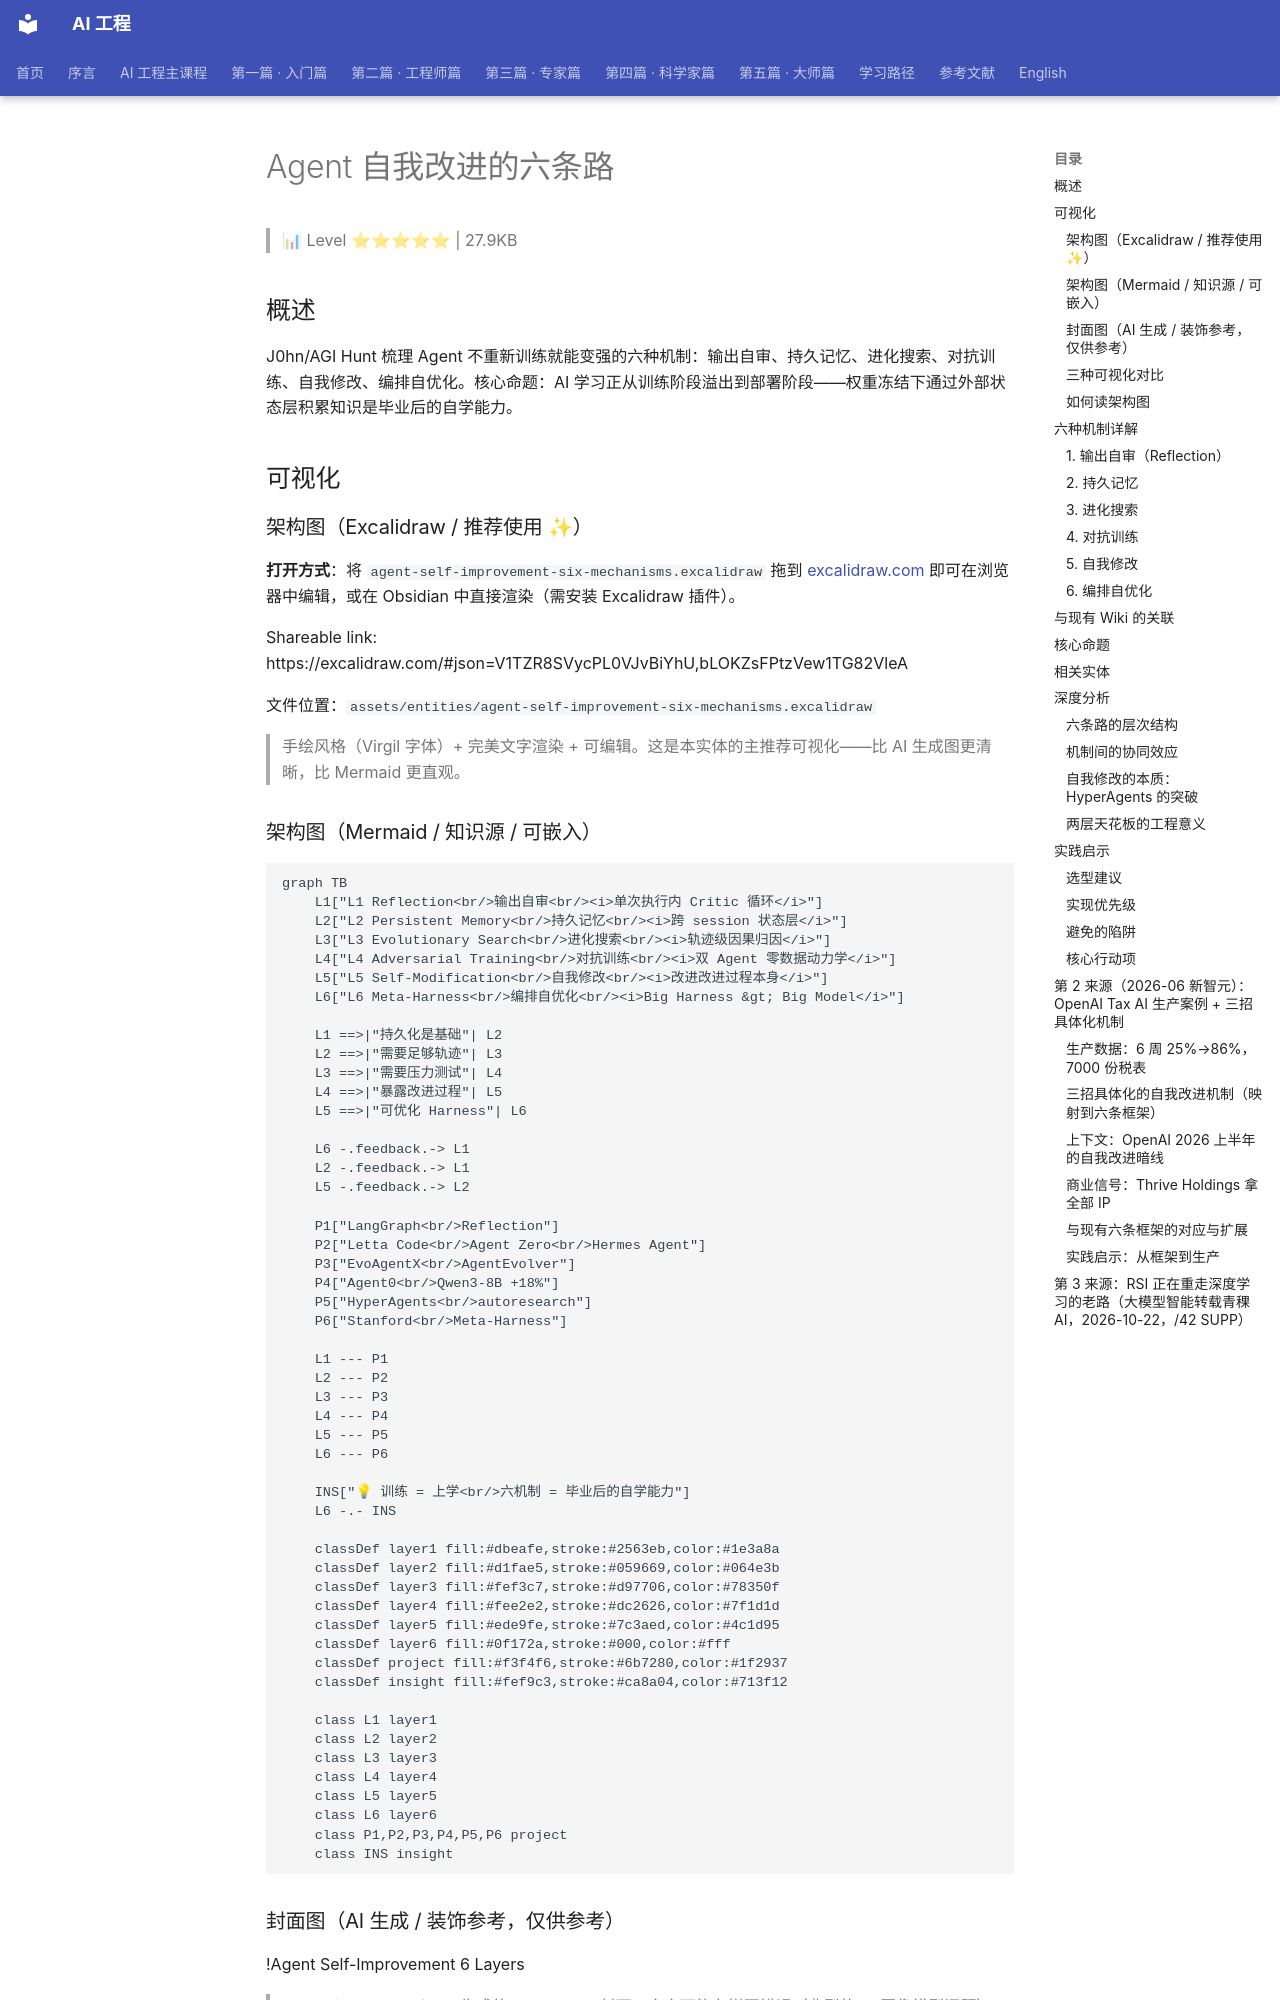

repository: QianJinGuo/wiki-book · page: ch04/364-agent.html · generator: mkdocs

# Agent 自我改进的六条路

> 📊 Level ⭐⭐⭐⭐⭐ | 27.9KB

## 概述
J0hn/AGI Hunt 梳理 Agent 不重新训练就能变强的六种机制：输出自审、持久记忆、进化搜索、对抗训练、自我修改、编排自优化。核心命题：AI 学习正从训练阶段溢出到部署阶段——权重冻结下通过外部状态层积累知识是毕业后的自学能力。

## 可视化

### 架构图（Excalidraw / 推荐使用 ✨）

**打开方式**：将 `agent-self-improvement-six-mechanisms.excalidraw` 拖到 [excalidraw.com](https://excalidraw.com) 即可在浏览器中编辑，或在 Obsidian 中直接渲染（需安装 Excalidraw 插件）。

Shareable link: https://excalidraw.com/#json=V1TZR8SVycPL0VJvBiYhU,bLOKZsFPtzVew1TG82VleA

文件位置：`assets/entities/agent-self-improvement-six-mechanisms.excalidraw`

> 手绘风格（Virgil 字体）+ 完美文字渲染 + 可编辑。这是本实体的主推荐可视化——比 AI 生成图更清晰，比 Mermaid 更直观。

### 架构图（Mermaid / 知识源 / 可嵌入）

```mermaid
graph TB
    L1["L1 Reflection<br/>输出自审<br/><i>单次执行内 Critic 循环</i>"]
    L2["L2 Persistent Memory<br/>持久记忆<br/><i>跨 session 状态层</i>"]
    L3["L3 Evolutionary Search<br/>进化搜索<br/><i>轨迹级因果归因</i>"]
    L4["L4 Adversarial Training<br/>对抗训练<br/><i>双 Agent 零数据动力学</i>"]
    L5["L5 Self-Modification<br/>自我修改<br/><i>改进改进过程本身</i>"]
    L6["L6 Meta-Harness<br/>编排自优化<br/><i>Big Harness &gt; Big Model</i>"]

    L1 ==>|"持久化是基础"| L2
    L2 ==>|"需要足够轨迹"| L3
    L3 ==>|"需要压力测试"| L4
    L4 ==>|"暴露改进过程"| L5
    L5 ==>|"可优化 Harness"| L6

    L6 -.feedback.-> L1
    L2 -.feedback.-> L1
    L5 -.feedback.-> L2

    P1["LangGraph<br/>Reflection"]
    P2["Letta Code<br/>Agent Zero<br/>Hermes Agent"]
    P3["EvoAgentX<br/>AgentEvolver"]
    P4["Agent0<br/>Qwen3-8B +18%"]
    P5["HyperAgents<br/>autoresearch"]
    P6["Stanford<br/>Meta-Harness"]

    L1 --- P1
    L2 --- P2
    L3 --- P3
    L4 --- P4
    L5 --- P5
    L6 --- P6

    INS["💡 训练 = 上学<br/>六机制 = 毕业后的自学能力"]
    L6 -.- INS

    classDef layer1 fill:#dbeafe,stroke:#2563eb,color:#1e3a8a
    classDef layer2 fill:#d1fae5,stroke:#059669,color:#064e3b
    classDef layer3 fill:#fef3c7,stroke:#d97706,color:#78350f
    classDef layer4 fill:#fee2e2,stroke:#dc2626,color:#7f1d1d
    classDef layer5 fill:#ede9fe,stroke:#7c3aed,color:#4c1d95
    classDef layer6 fill:#0f172a,stroke:#000,color:#fff
    classDef project fill:#f3f4f6,stroke:#6b7280,color:#1f2937
    classDef insight fill:#fef9c3,stroke:#ca8a04,color:#713f12

    class L1 layer1
    class L2 layer2
    class L3 layer3
    class L4 layer4
    class L5 layer5
    class L6 layer6
    class P1,P2,P3,P4,P5,P6 project
    class INS insight
```

### 封面图（AI 生成 / 装饰参考，仅供参考）

!Agent Self-Improvement 6 Layers

> Agnes image-2.0-flash 生成的 1536×1024 封面。文字可能有拼写错误（典型的 AI 图像模型问题），**仅作视觉参考，请以上方 Excalidraw / Mermaid 图为准**。

### 三种可视化对比

| 格式 | 文字准确性 | 可编辑 | 风格 | 推荐场景 |
|------|----------|--------|------|----------|
| **Excalidraw** | ✓ 完美 | ✓ 浏览器/插件可改 | 手绘 (Virgil) | ✨ 首选：演示、分享、嵌入 |
| **Mermaid** | ✓ 完美 | ✓ 修改 .md 即可 | 干净矢量 | 代码嵌入、文本搜索、版本控制 |
| **AI 图像** | ✗ 常拼错 | ✗ 像素锁定 | 手绘 (AI 模拟) | 装饰、封面、社交分享卡 |

### 如何读架构图

1. 自下而上：每一层是上一层的「基础设施」——没有持久记忆（L2），进化搜索（L3）就找不到可分析的轨迹
2. 自上而下：每一层是下一层的「元升级」——自我修改（L5）能反过来优化 L2 的记忆策略
3. 主流项目都同时使用多层机制（Hermes = L1 + L2 + L3 的组合）
4. 选型建议：从 L1 开始，L2 是必经节点，L5/L6 是研究前沿

## 六种机制详解
